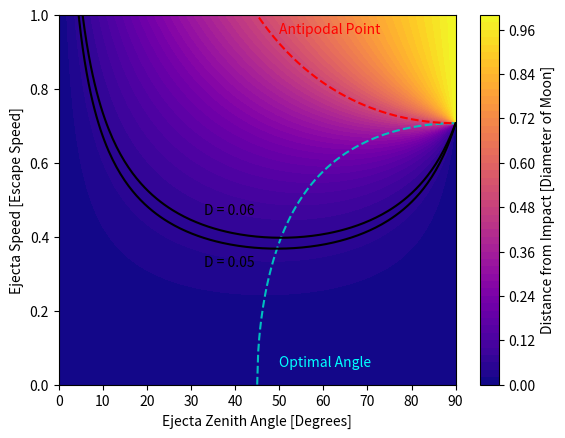

Source code (Python):
#!/usr/bin/python

import numpy as np
import matplotlib.pyplot as plt
from matplotlib import cm

def norm_distance(v, gamma):
	return np.arctan2(v**2 * np.sin(2.0*gamma) , (v**2 *(np.cos(2.0*gamma) - 1) + 1)) / np.pi

def norm_speed(D, gamma):
	return (1.0 + np.sin(2.0*gamma)/np.tan(D*np.pi) - np.cos(2.0*gamma))**-0.5

def opt_angle(D):
	return np.arctan2(np.cos(D*np.pi), 1.0 - np.sin(D*np.pi) )

# units of escape speed
vmin = 0
vmax = 1
Nv = 200

gammamin = 0
gammamax = np.pi/2.0
Ngamma = 200

v = np.linspace(vmin, vmax, Nv)
gamma = np.linspace(gammamin, gammamax, Ngamma)

gamma_grid, v_grid = np.meshgrid(gamma, v)

D_grid = norm_distance(v_grid, gamma_grid)

fig, ax = plt.subplots()
plt.contourf(gamma*180.0/np.pi, v, D_grid, 50, cmap='plasma') #inferno
plt.xlabel('Ejecta Zenith Angle [Degrees]')
plt.ylabel('Ejecta Speed [Escape Speed]')
cbar = plt.colorbar()
cbar.set_label('Distance from Impact [Diameter of Moon]')
plt.ylim(0, 1)

# optimal angle for a given velocity line

D_opt = np.linspace(0.0, 0.4999, Nv)
gamma_opt = opt_angle(D_opt)

plt.plot(gamma_opt*180.0/np.pi, norm_speed(D_opt, gamma_opt), '--c')
ax.annotate('Optimal Angle', xytext=(50, 0.05), xy=(50, 0.05), color='cyan')

# dashed line showing the antipodal point
v_antpodal = norm_speed(0.5, gamma)

plt.plot(gamma*180.0/np.pi, v_antpodal, '--r')
# plt.plot(gamma*180.0/np.pi, norm_speed(0.25, gamma), '--g')

ax.annotate('Antipodal Point', xytext=(50, 0.95), xy=(50, 0.95), color='red')

# Example showing range of speeds and angles between two distances
v_d0 = norm_speed(0.05, gamma)
v_d1 = norm_speed(0.06, gamma)

plt.plot(gamma*180.0/np.pi, v_d0, 'k')
plt.plot(gamma*180.0/np.pi, v_d1, 'k')

ax.annotate('D = 0.05', xytext=(33, 0.32), xy=(33, 0.32))
ax.annotate('D = 0.06', xytext=(33, 0.46), xy=(33, 0.46))

plt.savefig('Distance_vs_EjectaSpeed_and_ZenithAngle.png', dpi=400)
plt.show()
